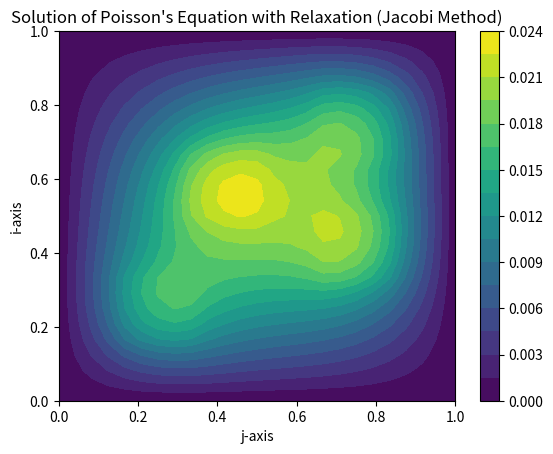

The matplotlib source for this figure:
import numpy as np
# test activated or not
def is_acti(acti_lst,cord):
    flag = 0
    for block in acti_lst:
        ac_y_cor = (block-1)//4
        ac_x_cor = (block-1)%4
        x_l = 1/6*(1+ac_x_cor)
        x_h = 1/6*(2+ac_x_cor)
        y_l = 1/6*(1+ac_y_cor)
        y_h = 1/6*(2+ac_y_cor)
        if cord[0] >= x_l and cord[0] <= x_h and cord[1] >= y_l and cord[1] <= y_h:
            flag = 1
    return flag
import numpy as np
# test activated or not
def is_acti(acti_lst,cord):
    flag = 0
    for block in acti_lst:
        ac_y_cor = (block-1)//4
        ac_x_cor = (block-1)%4
        x_l = 1/6*(1+ac_x_cor)
        x_h = 1/6*(2+ac_x_cor)
        y_l = 1/6*(1+ac_y_cor)
        y_h = 1/6*(2+ac_y_cor)
        if cord[0] >= x_l and cord[0] <= x_h and cord[1] >= y_l and cord[1] <= y_h:
            flag = 1
    return flag
# Define the grid size N

import numpy as np
import matplotlib.pyplot as plt

def relax(u, f,  nu, h):
    N = u.shape[0]
    u_new = np.copy(u)
    for _ in range(nu):
        for i in range(1, N - 1):
            for j in range(1, N - 1):
                u_new[i, j] = 0.25 * (u[i - 1, j] + u[i + 1, j] + u[i, j - 1] + u[i, j + 1] - h * h * f[i, j])
        u, u_new = u_new, u
    return u
        
        
def restrict(r):
    
    N = r.shape[0]
    Nc = N  // 2
    rc = np.zeros((Nc, Nc))
    for i in range(1, Nc - 1):
        for j in range(1, Nc - 1):
            #rc[i, j] = 0.25 * (r[2 * i, 2 * j] + r[2 * i + 1, 2 * j] + r[2 * i, 2 * j + 1] + r[2 * i + 1, 2 * j + 1])
            rc[i,j] = r[2*i,2*j]
    
    return rc

def calc_res(f,u,h):
    N = f.shape[0]
    u_res = np.zeros((N+1, N+1))
    for i in range(1, N - 1):
        for j in range(1, N - 1):
                u_res[i,j] = f[i,j] + (4*u[i, j] -  (u[i - 1, j] + u[i + 1, j] + u[i, j - 1] + u[i, j + 1] ) )/(h**2)
    return u_res

    
def interpolate(e):
    Nc = e.shape[0]
    N = 2 * Nc 
    ef = np.zeros((N+1, N+1))
    for i in range(1, N ):
        for j in range(1, N ):
            ef[i, j] = e[i // 2, j // 2]
    return ef

def two_grid_cycle( u, f ,A , h, nu1, nu2, nuc, iteration,N,A_res):
    u_temp = np.copy(u)
    for iteri in range(iteration):
        # Relaxation with initial guess
        u1_3 = relax(u_temp, f,  nu1, h)
         

        # Compute residual and restrict
        #r = f - (A.reshape(((N+1)**2,(N+1)**2)) .dot( u1_3.reshape((N+1)**2))).reshape((N+1,N+1))
        r = calc_res(f,u1_3,h)
        rc = restrict(r)

        #print('r',np.linalg.norm((r).reshape((r.shape[0])**2), ord=2))
        #print(rc)
        # Coarse grid correction
        #eh = np.linalg.solve(A_res.reshape(((N//2)**2,(N//2)**2)), rc.reshape((N//2)**2)).reshape((N//2,N//2))
        eh = relax(np.zeros(((N ) // 2,(N ) // 2)), rc,  nuc, 2*h)
        # Prolongate and correct
        e = interpolate(eh)
        u2_3 = u1_3 + e  ##############

        # Relaxation with corrected guess
        u_temp = relax(u2_3, f,  nu2, h)
       
        
    return u_temp

# Set up your grid, boundary conditions, and f (right-hand side)
N = 25 - 1
dx = 1.0 / N
u = np.zeros((N+1, N+1))
f = np.zeros((N+1, N+1))
act_lst = [1,7,14,16]
for i in range(0,N+1):
    for j in range(0,N+1):
        if is_acti(act_lst,(i*dx,j*dx)):
        #if i<2:
            f[i,j] = -1

A = np.zeros((N + 1, N + 1, N + 1, N + 1))
for i in range(0, N+1):
    for j in range(0, N+1):
        A[i,j,i,j] = 1
        if i in range(1, N) and j in range(1, N):
            A[i,j,i+1,j] = -0.25
            A[i,j,i-1,j] = -0.25
            A[i,j,i,j+1] = -0.25
            A[i,j,i,j-1] = -0.25
            
A_res = np.zeros((N //2, N //2, N //2, N //2))
for i in range(0, N//2):
    for j in range(0, N//2):
        A_res[i,j,i,j] = 1
        if i in range(1, N//2-1) and j in range(1, N//2-1):
            A_res[i,j,i+1,j] = -0.25
            A_res[i,j,i-1,j] = -0.25
            A_res[i,j,i,j+1] = -0.25
            A_res[i,j,i,j-1] = -0.25

# Number of iterations for relaxation
nu1 = 2
nu2 = 2
nuc = 100
iteration = 50

# Perform a two-grid cycle
u = two_grid_cycle(u, f, A, dx,nu1, nu2, nuc, iteration,N,A_res)




x = np.linspace(0, 1, N + 1)  # x-coordinates
y = np.linspace(0, 1, N + 1)  # y-coordinates
# Plot the solution
X, Y = np.meshgrid(x, y)
plt.contourf(X, Y, u, levels=20, cmap='viridis')
plt.colorbar()
plt.title("Solution of Poisson's Equation with Relaxation (Jacobi Method)")
plt.xlabel("j-axis")
plt.ylabel("i-axis")
plt.show()

